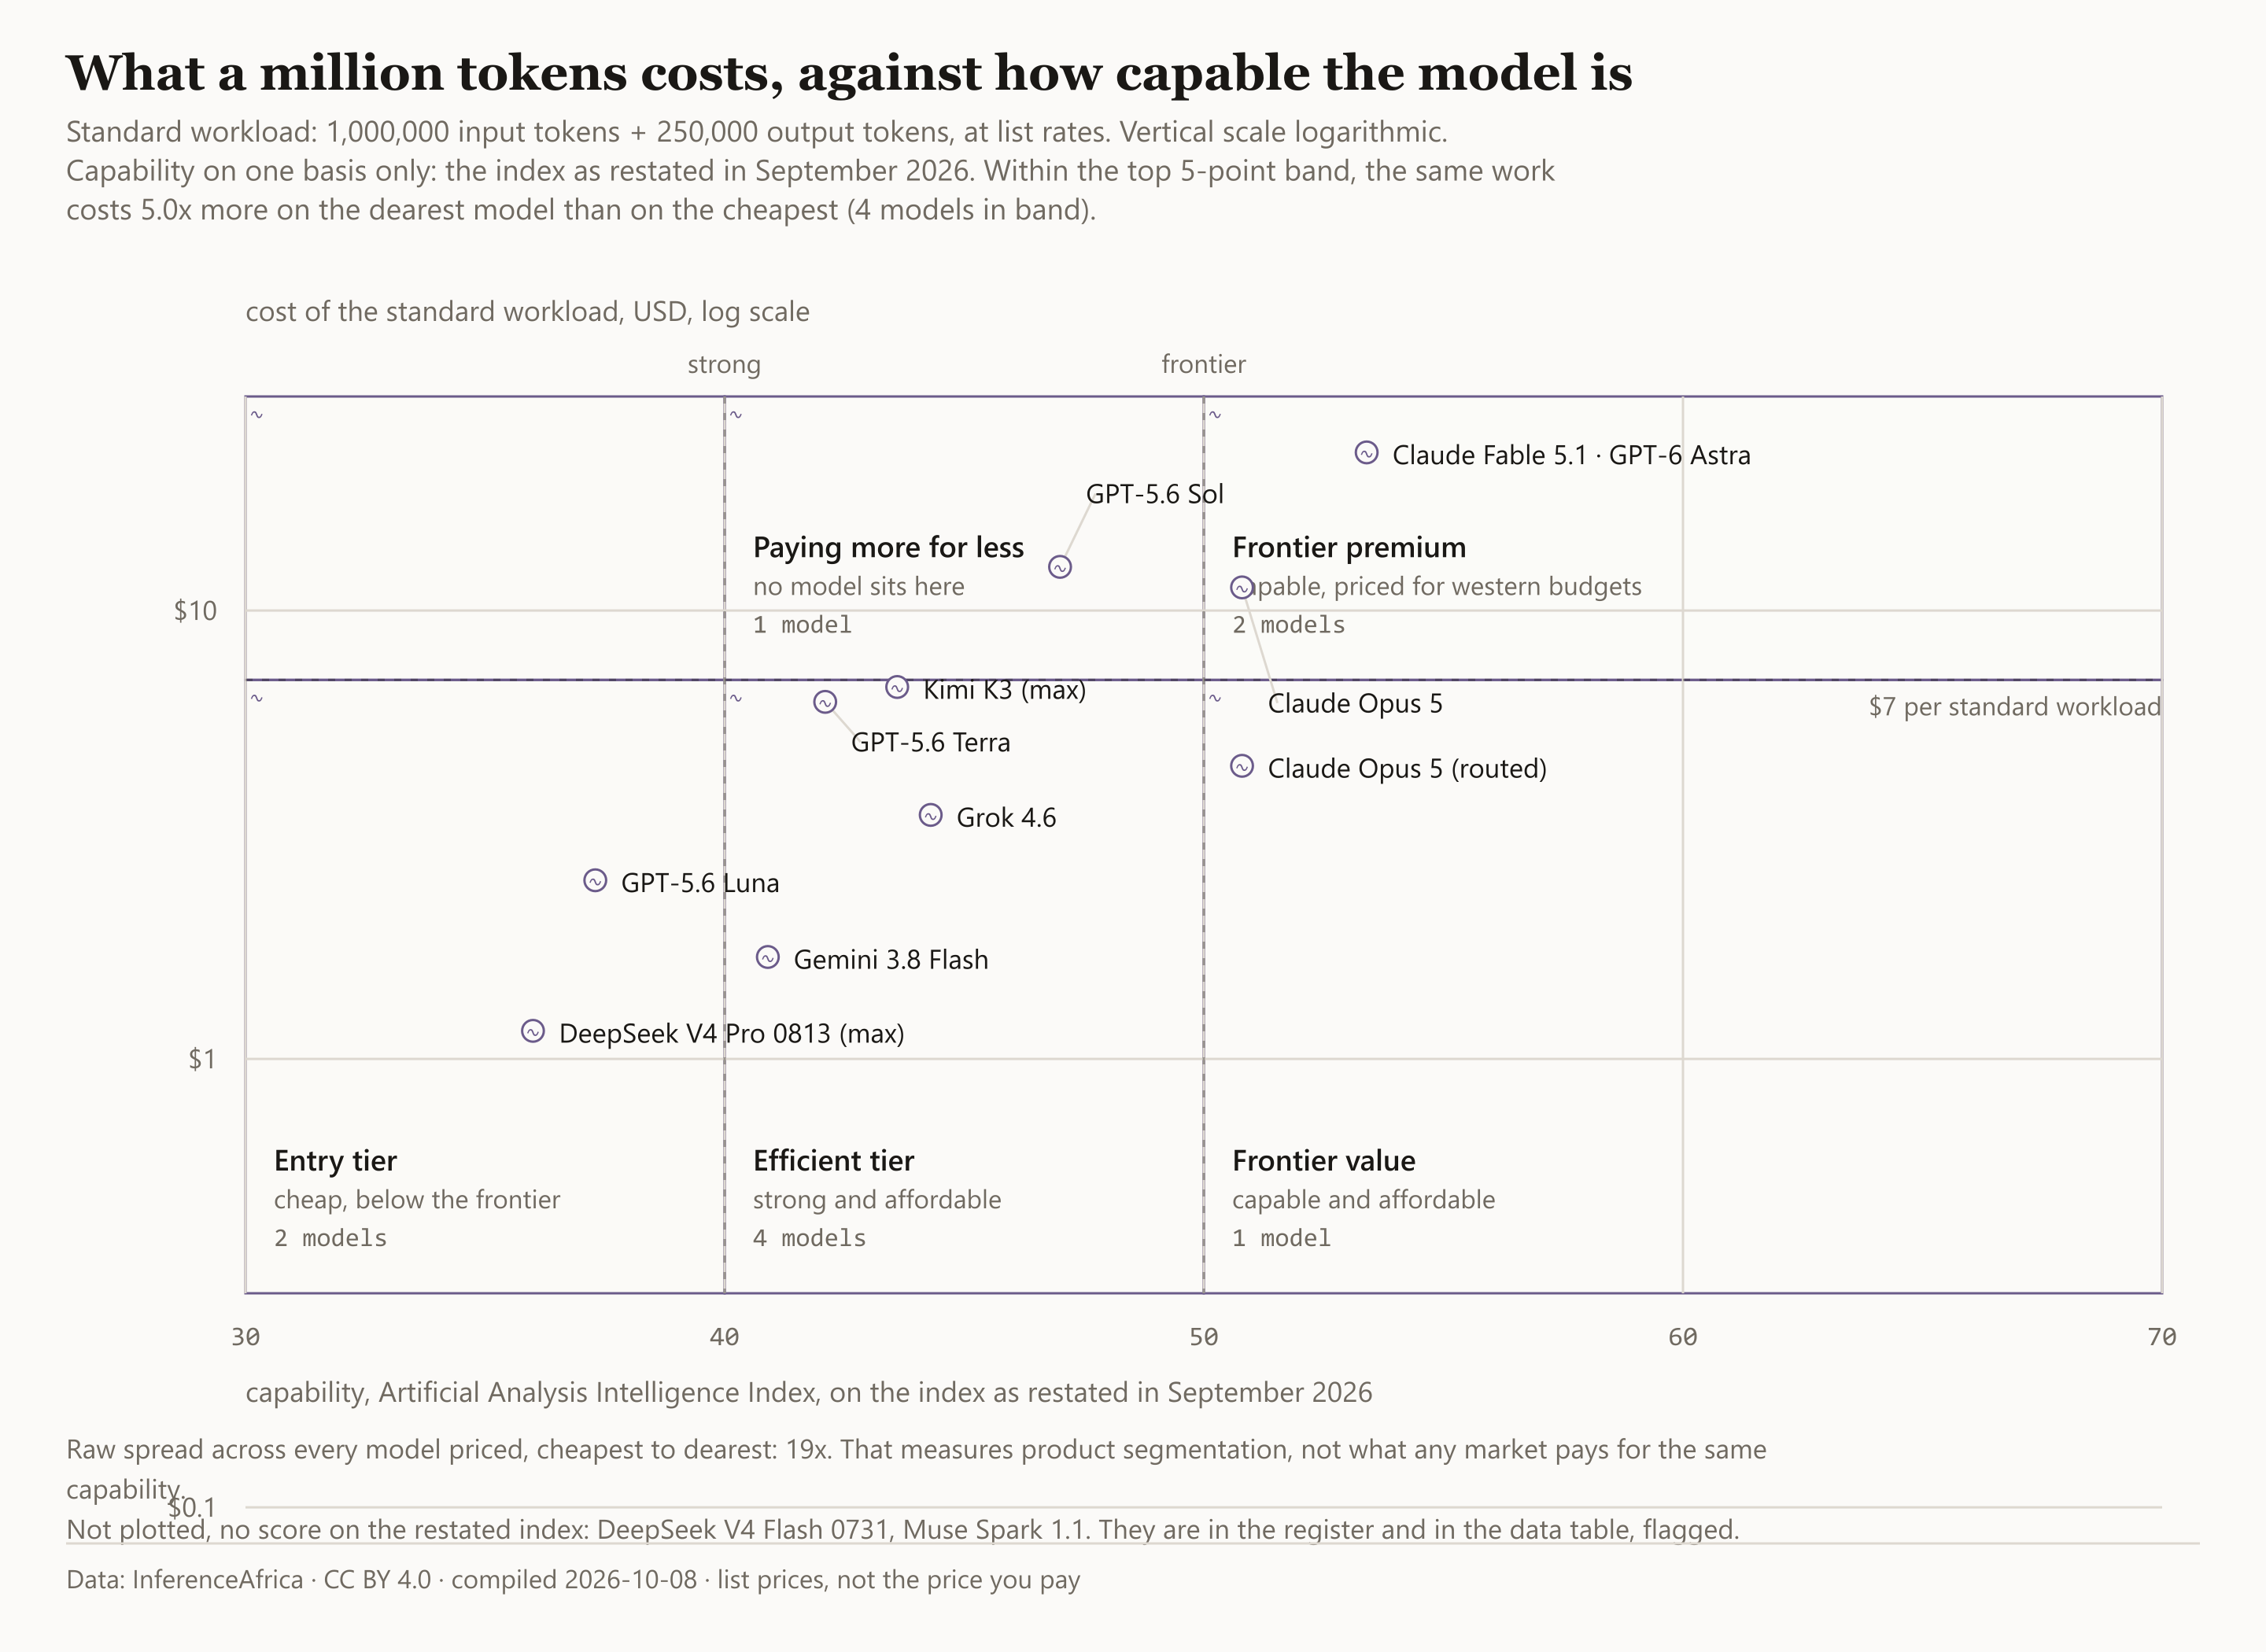

Source data for this figure (header and first rows):
Model, Capability (index), Cost of standard workload, USD, Capability basis
Claude Fable 5.1, GPT-6 Astra, 53.4, $22.50, current
Claude Opus 5 (routed), 50.8, $4.50, current
Claude Opus 5, 50.8, $11.25, current
GPT-5.6 Sol, 47.0, $12.50, current
Grok 4.6, 44.3, $3.50, current
Kimi K3 (max), 43.6, $6.75, current
GPT-5.6 Terra, 42.1, $6.25, current
Gemini 3.8 Flash, 40.9, $1.69, current
GPT-5.6 Luna, 37.3, $2.50, current
DeepSeek V4 Pro 0813 (max), 36.0, $1.16, current
